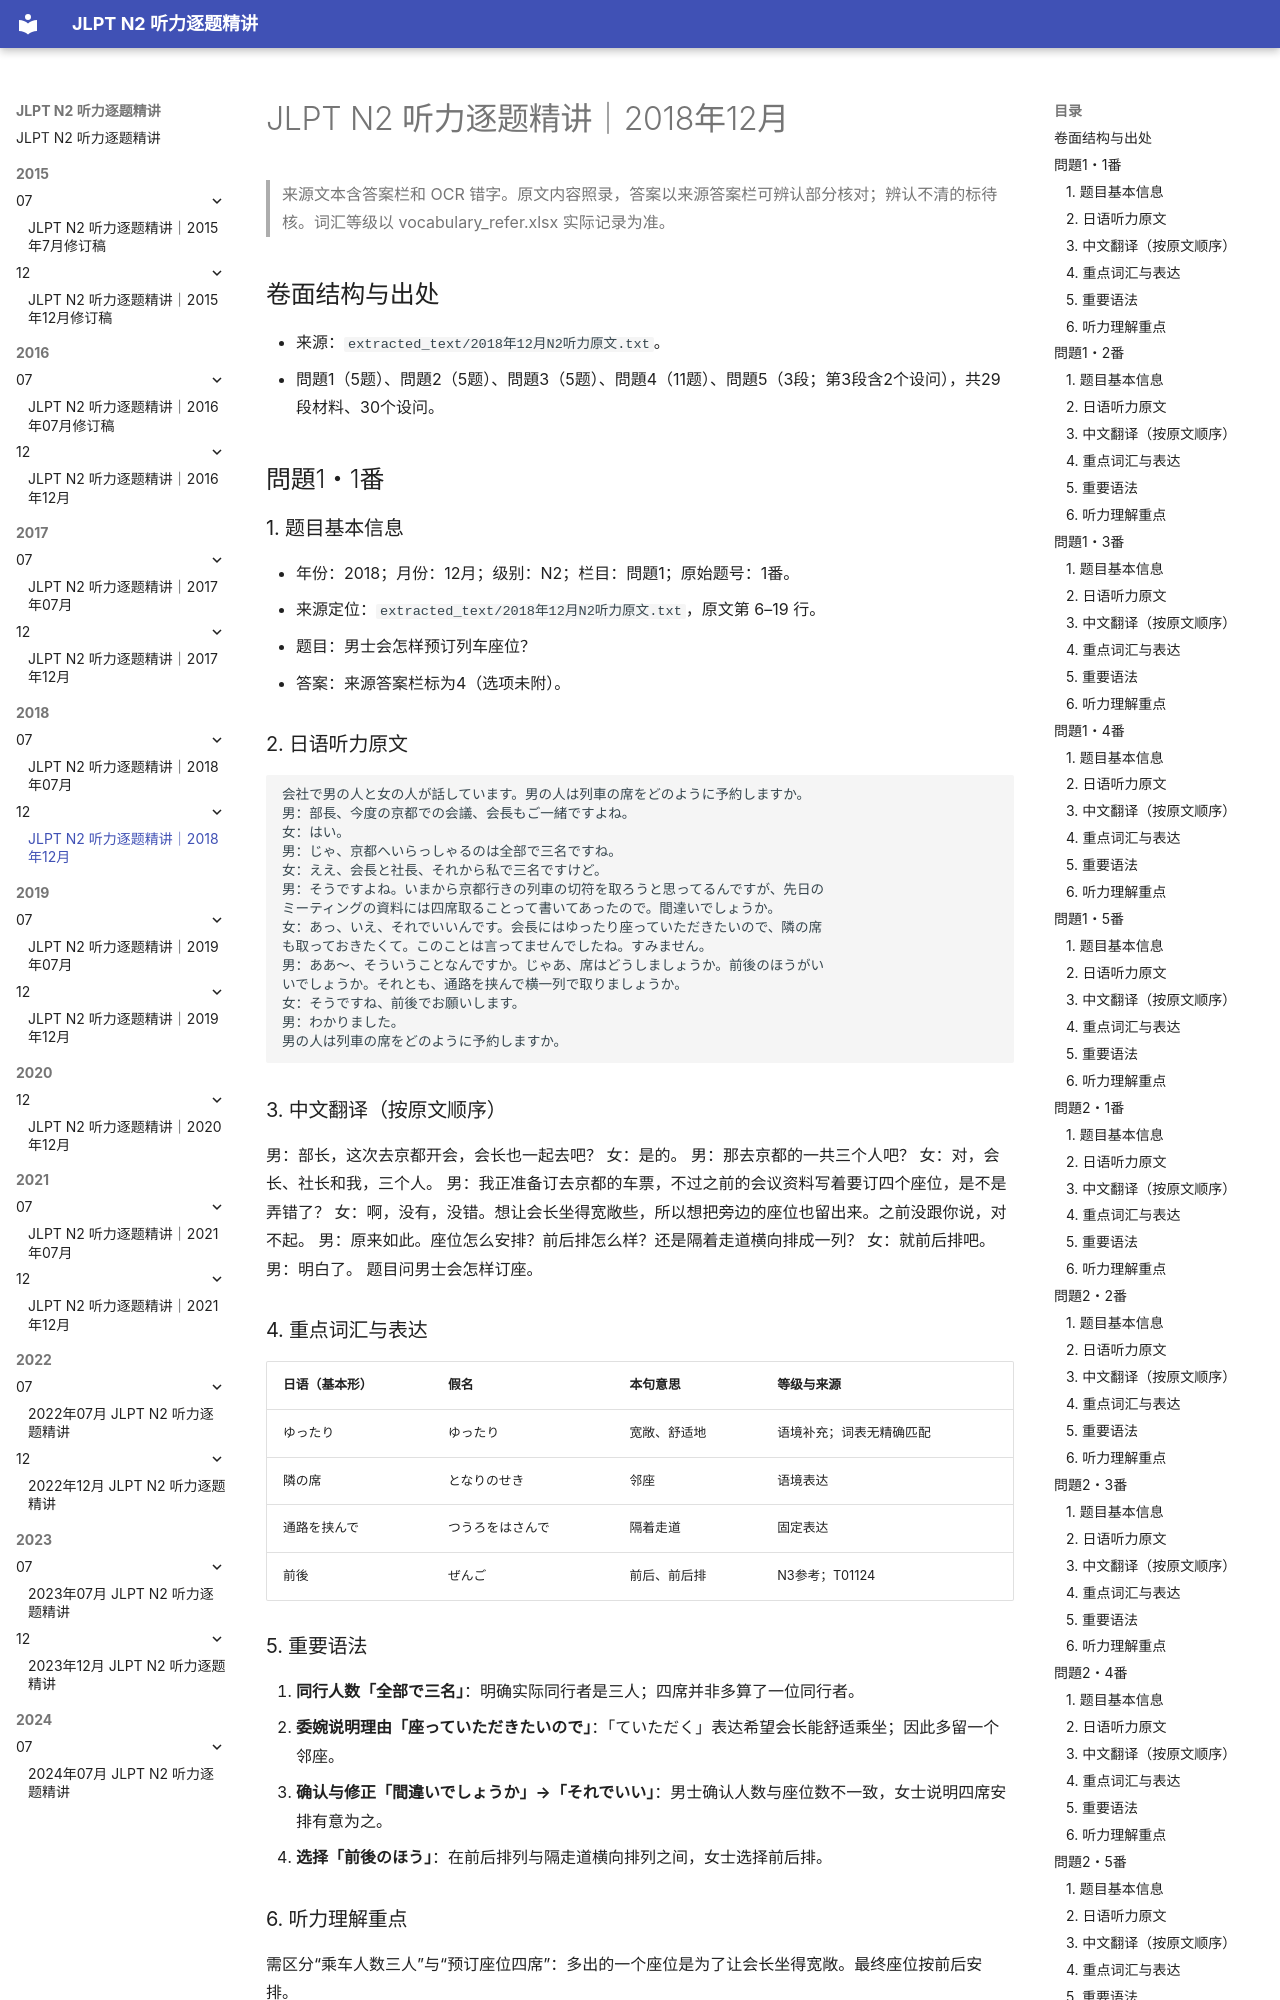

repository: joneswei99x19-crypto/jlpt-n2-listening-materials · page: 2018/12/2018年12月_逐题精讲_修订版/index.html · generator: mkdocs

# JLPT N2 听力逐题精讲｜2018年12月

> 来源文本含答案栏和 OCR 错字。原文内容照录，答案以来源答案栏可辨认部分核对；辨认不清的标待核。词汇等级以 vocabulary_refer.xlsx 实际记录为准。

## 卷面结构与出处

- 来源：`extracted_text/2018年12月N2听力原文.txt`。
- 問題1（5题）、問題2（5题）、問題3（5题）、問題4（11题）、問題5（3段；第3段含2个设问），共29段材料、30个设问。

## 問題1・1番

### 1. 题目基本信息

- 年份：2018；月份：12月；级别：N2；栏目：問題1；原始题号：1番。
- 来源定位：`extracted_text/2018年12月N2听力原文.txt`，原文第 6–19 行。
- 题目：男士会怎样预订列车座位？
- 答案：来源答案栏标为4（选项未附）。

### 2. 日语听力原文

```text
会社で男の人と女の人が話しています。男の人は列車の席をどのように予約しますか。
男：部長、今度の京都での会議、会長もご一緒ですよね。
女：はい。
男：じゃ、京都へいらっしゃるのは全部で三名ですね。
女：ええ、会長と社長、それから私で三名ですけど。
男：そうですよね。いまから京都行きの列車の切符を取ろうと思ってるんですが、先日の
ミーティングの資料には四席取ることって書いてあったので。間達いでしょうか。
女：あっ、いえ、それでいいんです。会長にはゆったり座っていただきたいので、隣の席
も取っておきたくて。このことは言ってませんでしたね。すみません。
男：ああ～、そういうことなんですか。じゃあ、席はどうしましょうか。前後のほうがい
いでしょうか。それとも、通路を挟んで横一列で取りましょうか。
女：そうですね、前後でお願いします。
男：わかりました。
男の人は列車の席をどのように予約しますか。
```

### 3. 中文翻译（按原文顺序）

男：部长，这次去京都开会，会长也一起去吧？
女：是的。
男：那去京都的一共三个人吧？
女：对，会长、社长和我，三个人。
男：我正准备订去京都的车票，不过之前的会议资料写着要订四个座位，是不是弄错了？
女：啊，没有，没错。想让会长坐得宽敞些，所以想把旁边的座位也留出来。之前没跟你说，对不起。
男：原来如此。座位怎么安排？前后排怎么样？还是隔着走道横向排成一列？
女：就前后排吧。
男：明白了。
题目问男士会怎样订座。

### 4. 重点词汇与表达

| 日语（基本形） | 假名 | 本句意思 | 等级与来源 |
|---|---|---|---|
| ゆったり | ゆったり | 宽敞、舒适地 | 语境补充；词表无精确匹配 |
| 隣の席 | となりのせき | 邻座 | 语境表达 |
| 通路を挟んで | つうろをはさんで | 隔着走道 | 固定表达 |
| 前後 | ぜんご | 前后、前后排 | N3参考；T01124 |

### 5. 重要语法

1. **同行人数「全部で三名」**：明确实际同行者是三人；四席并非多算了一位同行者。
2. **委婉说明理由「座っていただきたいので」**：「ていただく」表达希望会长能舒适乘坐；因此多留一个邻座。
3. **确认与修正「間違いでしょうか」→「それでいい」**：男士确认人数与座位数不一致，女士说明四席安排有意为之。
4. **选择「前後のほう」**：在前后排列与隔走道横向排列之间，女士选择前后排。

### 6. 听力理解重点

需区分“乘车人数三人”与“预订座位四席”：多出的一个座位是为了让会长坐得宽敞。最终座位按前后安排。

## 問題1・2番
